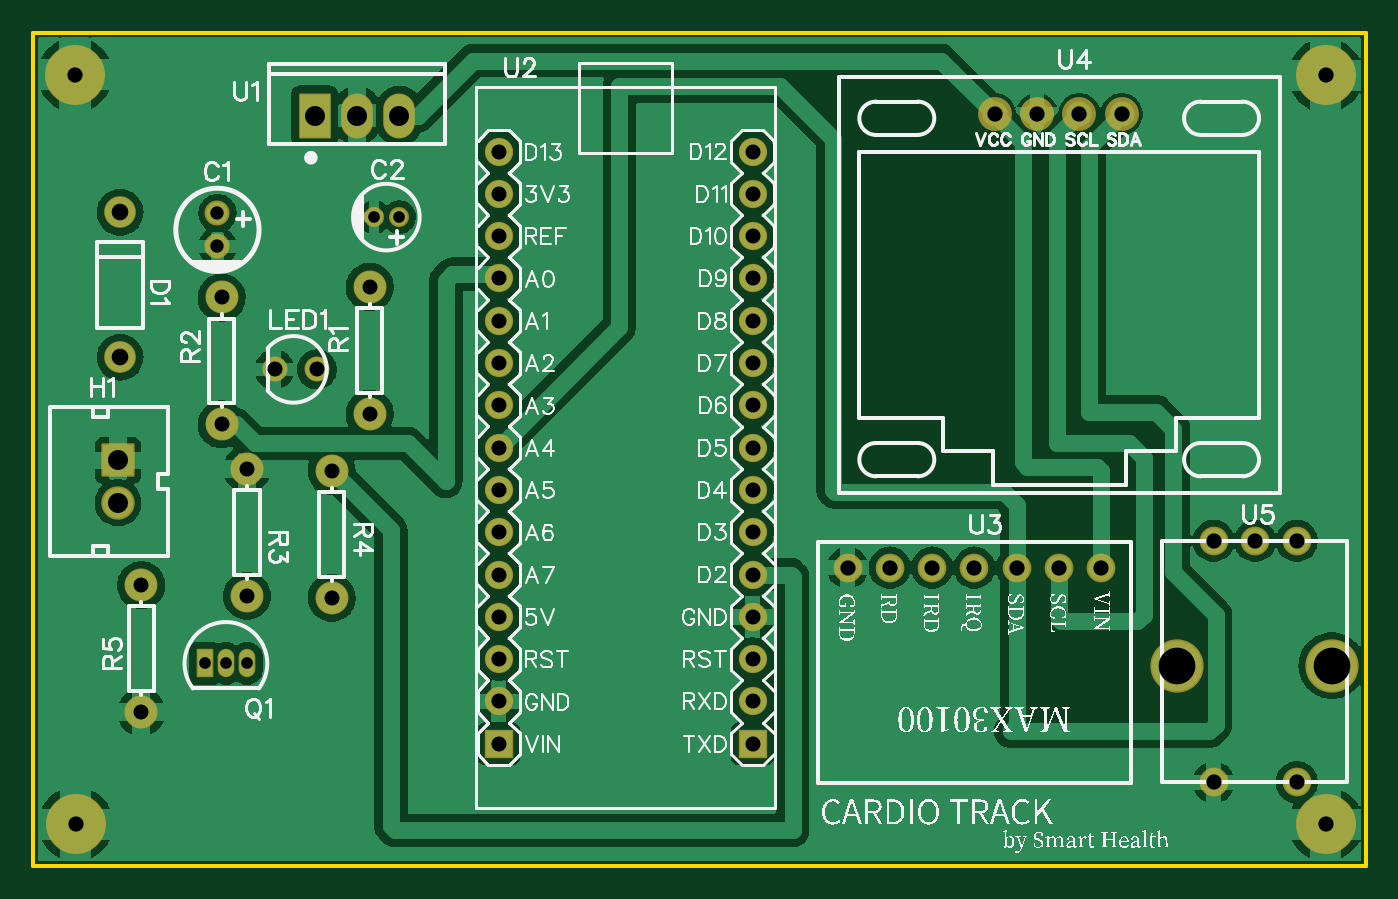
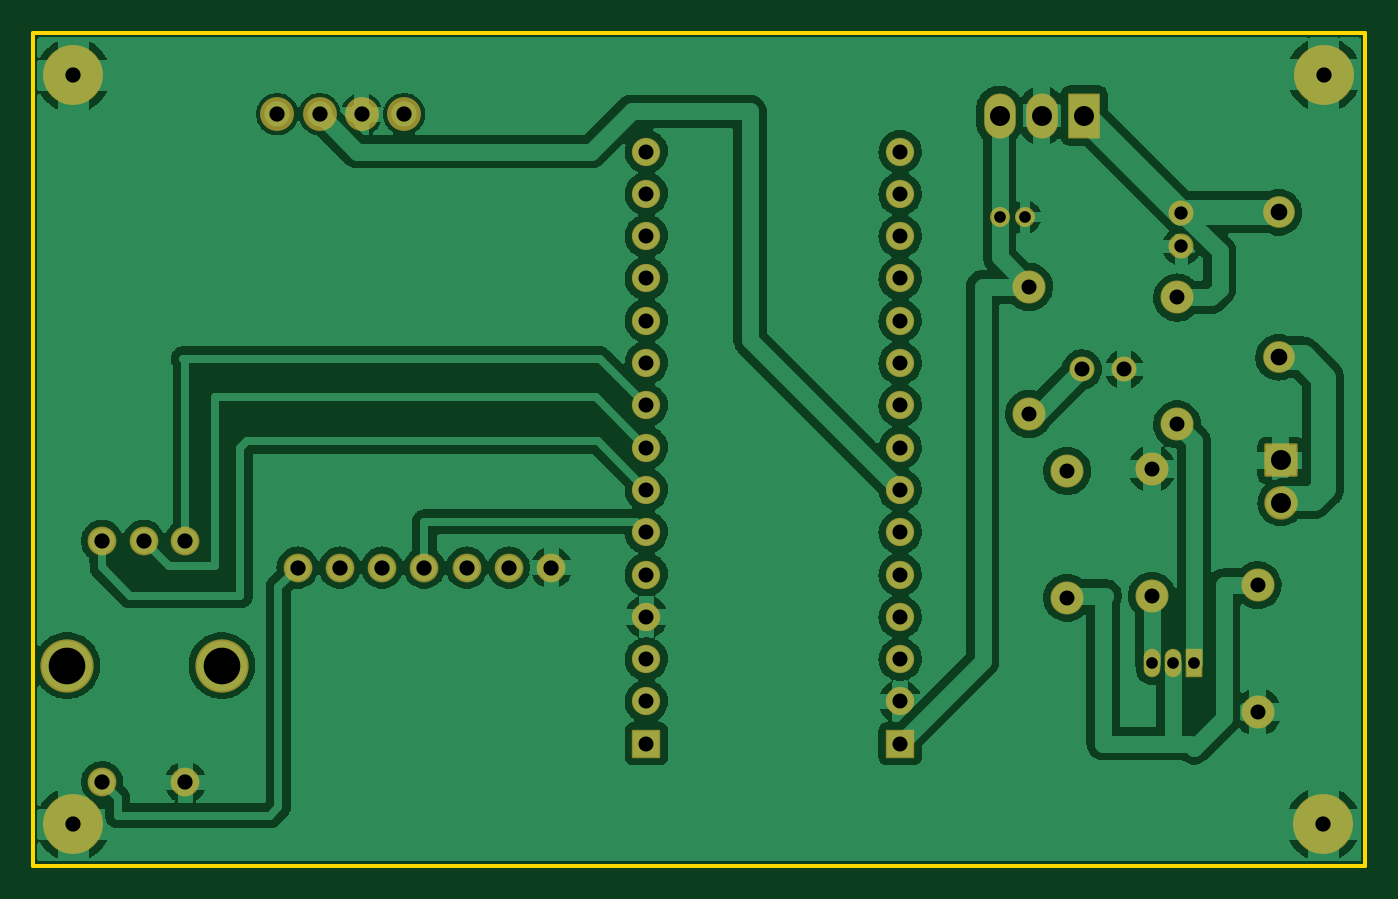
Circuit board: 8 layer files. Board 80.0 x 50.0 mm.
- drill: Drill_PTH_Through.DRL (1768 bytes)
- drill: Drill_PTH_Through_Via.DRL (238 bytes)
- outline: Gerber_BoardOutlineLayer.GKO (490 bytes)
- bottom_copper: Gerber_BottomLayer.GBL (94013 bytes)
- bottom_mask: Gerber_BottomSolderMaskLayer.GBS (3504 bytes)
- top_copper: Gerber_TopLayer.GTL (91200 bytes)
- top_silk: Gerber_TopSilkscreenLayer.GTO (104128 bytes)
- top_mask: Gerber_TopSolderMaskLayer.GTS (3501 bytes)

=== drill: Drill_PTH_Through.DRL ===
M48
METRIC,LZ,000.000
;FILE_FORMAT=3:3
;TYPE=PLATED
;Layer: PTH_Through
;EasyEDA v6.5.50, 2025-05-18 23:27:22
;3d9ee40f25bc44afba2a55a8afe60d3c,38e003156f3e444eba849dea5bfb7f5a,10
;Gerber Generator version 0.2
;Holesize 1 = 0.701 mm
T01C0.701
;Holesize 2 = 0.800 mm
T02C0.800
;Holesize 3 = 0.900 mm
T03C0.900
;Holesize 4 = 0.901 mm
T04C0.901
;Holesize 5 = 0.915 mm
T05C0.915
;Holesize 6 = 1.000 mm
T06C1.000
;Holesize 7 = 1.200 mm
T07C1.200
;Holesize 8 = 2.200 mm
T08C2.200
%
G05
G90
T01
X020458Y-011049
X021960Y-011049
X012827Y-037846
X011557Y-037846
X010287Y-037846
T02
X011049Y-010811
X011049Y-012811
T03
X020193Y-022860
X020193Y-015240
X011303Y-023495
X011303Y-015875
X012827Y-026162
X012827Y-033782
X017907Y-026289
X017907Y-033909
X006477Y-040767
X006477Y-033147
T04
X017018Y-020193
X014478Y-020193
X043180Y-042672
X027940Y-040132
X027940Y-035051
X027940Y-029971
X027940Y-024891
X027940Y-019811
X027940Y-014731
X027940Y-009651
X043180Y-007112
X043180Y-012193
X043180Y-017273
X043180Y-022353
X043180Y-027433
X043180Y-032513
X043180Y-037592
X043180Y-040132
X043180Y-035052
X043180Y-029972
X043180Y-024892
X043180Y-019812
X043180Y-014732
X043180Y-009652
X027940Y-007112
X027940Y-012192
X027940Y-017272
X027940Y-022352
X027940Y-027432
X027940Y-032512
X027940Y-037592
X027940Y-042672
T05
X064125Y-032093
X061585Y-032093
X059045Y-032093
X056505Y-032093
X053965Y-032093
X051425Y-032093
X048885Y-032093
X057725Y-004863
X060265Y-004863
X062805Y-004863
X065345Y-004863
X075862Y-030480
X073362Y-030480
X070862Y-030480
X075862Y-044980
X070862Y-044980
X002500Y-002500
X077597Y-002540
X002540Y-047498
X077597Y-047498
T06
X005207Y-010763
X005207Y-019463
T07
X005080Y-025654
X005080Y-028194
X019431Y-004948
X021971Y-004958
X016891Y-004948
T08
X068667Y-037980
X077967Y-037980
M30

=== drill: Drill_PTH_Through_Via.DRL ===
M48
METRIC,LZ,000.000
;FILE_FORMAT=3:3
;TYPE=PLATED
;Layer: PTH_Through_Via
;EasyEDA v6.5.50, 2025-05-18 23:27:22
;3d9ee40f25bc44afba2a55a8afe60d3c,38e003156f3e444eba849dea5bfb7f5a,10
;Gerber Generator version 0.2
T01C0.001
%
G05
G90
M30

=== outline: Gerber_BoardOutlineLayer.GKO ===
G04 Layer: BoardOutlineLayer*
G04 EasyEDA v6.5.50, 2025-05-18 23:27:22*
G04 3d9ee40f25bc44afba2a55a8afe60d3c,38e003156f3e444eba849dea5bfb7f5a,10*
G04 Gerber Generator version 0.2*
G04 Scale: 100 percent, Rotated: No, Reflected: No *
G04 Dimensions in millimeters *
G04 leading zeros omitted , absolute positions ,4 integer and 5 decimal *
%FSLAX45Y45*%
%MOMM*%

%ADD10C,0.2540*%
%ADD11C,0.0175*%
D10*
X0Y0D02*
G01*
X7999984Y0D01*
X7999984Y-4999989D01*
X0Y-4999989D01*
X0Y0D01*

%LPD*%
M02*

=== bottom_copper: Gerber_BottomLayer.GBL (94013 bytes, source omitted) ===
=== bottom_mask: Gerber_BottomSolderMaskLayer.GBS ===
G04 Layer: BottomSolderMaskLayer*
G04 EasyEDA v6.5.50, 2025-05-18 23:27:22*
G04 3d9ee40f25bc44afba2a55a8afe60d3c,38e003156f3e444eba849dea5bfb7f5a,10*
G04 Gerber Generator version 0.2*
G04 Scale: 100 percent, Rotated: No, Reflected: No *
G04 Dimensions in millimeters *
G04 leading zeros omitted , absolute positions ,4 integer and 5 decimal *
%FSLAX45Y45*%
%MOMM*%

%AMMACRO1*4,1,8,-0.9421,-1.0016,-1.0016,-0.9421,-1.0016,0.9421,-0.9421,1.0016,0.9421,1.0016,1.0016,0.9421,1.0016,-0.9421,0.9421,-1.0016,-0.9421,-1.0016,0*%
%AMMACRO2*4,1,8,-0.4711,-0.8508,-0.5008,-0.821,-0.5008,0.8211,-0.4711,0.8508,0.471,0.8508,0.5008,0.8211,0.5008,-0.821,0.471,-0.8508,-0.4711,-0.8508,0*%
%AMMACRO3*4,1,8,-0.9211,-1.3508,-0.9508,-1.321,-0.9508,1.3211,-0.9211,1.3508,0.921,1.3508,0.9508,1.3211,0.9508,-1.321,0.921,-1.3508,-0.9211,-1.3508,0*%
%AMMACRO4*4,1,8,-0.8211,-0.8508,-0.8508,-0.821,-0.8508,0.8211,-0.8211,0.8508,0.821,0.8508,0.8508,0.8211,0.8508,-0.821,0.821,-0.8508,-0.8211,-0.8508,0*%
%ADD10C,1.5032*%
%ADD11C,1.2032*%
%ADD12C,1.9016*%
%ADD13MACRO1*%
%ADD14C,2.0032*%
%ADD15C,1.5016*%
%ADD16O,1.0015981999999999X1.7015968*%
%ADD17MACRO2*%
%ADD18C,1.9812*%
%ADD19O,1.9015964X2.7015948*%
%ADD20MACRO3*%
%ADD21MACRO4*%
%ADD22C,1.7016*%
%ADD23C,1.7272*%
%ADD24C,2.0320*%
%ADD25C,3.2032*%
%ADD26C,3.6016*%
%ADD27C,0.0138*%

%LPD*%
D10*
G01*
X1104900Y-1081100D03*
G01*
X1104900Y-1281099D03*
D11*
G01*
X2045843Y-1104900D03*
G01*
X2195956Y-1104900D03*
D12*
G01*
X520700Y-1076299D03*
G01*
X520700Y-1946300D03*
D13*
G01*
X508000Y-2565400D03*
D14*
G01*
X508000Y-2819400D03*
D15*
G01*
X1701800Y-2019300D03*
G01*
X1447800Y-2019300D03*
D16*
G01*
X1282700Y-3784600D03*
G01*
X1155700Y-3784600D03*
D17*
G01*
X1028701Y-3784600D03*
D18*
G01*
X2019300Y-2286000D03*
G01*
X2019300Y-1524000D03*
G01*
X1130300Y-2349500D03*
G01*
X1130300Y-1587500D03*
G01*
X1282700Y-2616200D03*
G01*
X1282700Y-3378200D03*
G01*
X1790700Y-2628900D03*
G01*
X1790700Y-3390900D03*
G01*
X647700Y-4076700D03*
G01*
X647700Y-3314700D03*
D19*
G01*
X1943100Y-494817D03*
G01*
X2197125Y-495807D03*
D20*
G01*
X1689087Y-494804D03*
D21*
G01*
X4318000Y-4267200D03*
D22*
G01*
X2794000Y-4013200D03*
G01*
X2794000Y-3505200D03*
G01*
X2794000Y-2997200D03*
G01*
X2794000Y-2489200D03*
G01*
X2794000Y-1981200D03*
G01*
X2794000Y-1473200D03*
G01*
X2794000Y-965200D03*
G01*
X4318000Y-711200D03*
G01*
X4318000Y-1219200D03*
G01*
X4318000Y-1727200D03*
G01*
X4318000Y-2235200D03*
G01*
X4318000Y-2743200D03*
G01*
X4318000Y-3251200D03*
G01*
X4318000Y-3759200D03*
G01*
X4318000Y-4013200D03*
G01*
X4318000Y-3505200D03*
G01*
X4318000Y-2997200D03*
G01*
X4318000Y-2489200D03*
G01*
X4318000Y-1981200D03*
G01*
X4318000Y-1473200D03*
G01*
X4318000Y-965200D03*
G01*
X2794000Y-711200D03*
G01*
X2794000Y-1219200D03*
G01*
X2794000Y-1727200D03*
G01*
X2794000Y-2235200D03*
G01*
X2794000Y-2743200D03*
G01*
X2794000Y-3251200D03*
G01*
X2794000Y-3759200D03*
D21*
G01*
X2794000Y-4267200D03*
D23*
G01*
X6412484Y-3209289D03*
G01*
X6158484Y-3209289D03*
G01*
X5904484Y-3209289D03*
G01*
X5650484Y-3209289D03*
G01*
X5396484Y-3209289D03*
G01*
X5142484Y-3209289D03*
G01*
X4888484Y-3209289D03*
D24*
G01*
X5772505Y-486308D03*
G01*
X6026505Y-486308D03*
G01*
X6280505Y-486308D03*
G01*
X6534505Y-486308D03*
D23*
G01*
X7586192Y-3048000D03*
G01*
X7336205Y-3048000D03*
G01*
X7086193Y-3048000D03*
G01*
X7586192Y-4498009D03*
G01*
X7086193Y-4498009D03*
D25*
G01*
X6866686Y-3798011D03*
G01*
X7796707Y-3798011D03*
D26*
G01*
X250012Y-250012D03*
G01*
X7759700Y-254000D03*
G01*
X254000Y-4749800D03*
G01*
X7759700Y-4749800D03*
M02*

=== top_copper: Gerber_TopLayer.GTL (91200 bytes, source omitted) ===
=== top_silk: Gerber_TopSilkscreenLayer.GTO (104128 bytes, source omitted) ===
=== top_mask: Gerber_TopSolderMaskLayer.GTS ===
G04 Layer: TopSolderMaskLayer*
G04 EasyEDA v6.5.50, 2025-05-18 23:27:22*
G04 3d9ee40f25bc44afba2a55a8afe60d3c,38e003156f3e444eba849dea5bfb7f5a,10*
G04 Gerber Generator version 0.2*
G04 Scale: 100 percent, Rotated: No, Reflected: No *
G04 Dimensions in millimeters *
G04 leading zeros omitted , absolute positions ,4 integer and 5 decimal *
%FSLAX45Y45*%
%MOMM*%

%AMMACRO1*4,1,8,-0.9421,-1.0016,-1.0016,-0.9421,-1.0016,0.9421,-0.9421,1.0016,0.9421,1.0016,1.0016,0.9421,1.0016,-0.9421,0.9421,-1.0016,-0.9421,-1.0016,0*%
%AMMACRO2*4,1,8,-0.4711,-0.8508,-0.5008,-0.821,-0.5008,0.8211,-0.4711,0.8508,0.471,0.8508,0.5008,0.8211,0.5008,-0.821,0.471,-0.8508,-0.4711,-0.8508,0*%
%AMMACRO3*4,1,8,-0.9211,-1.3508,-0.9508,-1.321,-0.9508,1.3211,-0.9211,1.3508,0.921,1.3508,0.9508,1.3211,0.9508,-1.321,0.921,-1.3508,-0.9211,-1.3508,0*%
%AMMACRO4*4,1,8,-0.8211,-0.8508,-0.8508,-0.821,-0.8508,0.8211,-0.8211,0.8508,0.821,0.8508,0.8508,0.8211,0.8508,-0.821,0.821,-0.8508,-0.8211,-0.8508,0*%
%ADD10C,1.5032*%
%ADD11C,1.2032*%
%ADD12C,1.9016*%
%ADD13MACRO1*%
%ADD14C,2.0032*%
%ADD15C,1.5016*%
%ADD16O,1.0015981999999999X1.7015968*%
%ADD17MACRO2*%
%ADD18C,1.9812*%
%ADD19O,1.9015964X2.7015948*%
%ADD20MACRO3*%
%ADD21MACRO4*%
%ADD22C,1.7016*%
%ADD23C,1.7272*%
%ADD24C,2.0320*%
%ADD25C,3.2032*%
%ADD26C,3.6016*%
%ADD27C,0.0138*%

%LPD*%
D10*
G01*
X1104900Y-1081100D03*
G01*
X1104900Y-1281099D03*
D11*
G01*
X2045843Y-1104900D03*
G01*
X2195956Y-1104900D03*
D12*
G01*
X520700Y-1076299D03*
G01*
X520700Y-1946300D03*
D13*
G01*
X508000Y-2565400D03*
D14*
G01*
X508000Y-2819400D03*
D15*
G01*
X1701800Y-2019300D03*
G01*
X1447800Y-2019300D03*
D16*
G01*
X1282700Y-3784600D03*
G01*
X1155700Y-3784600D03*
D17*
G01*
X1028701Y-3784600D03*
D18*
G01*
X2019300Y-2286000D03*
G01*
X2019300Y-1524000D03*
G01*
X1130300Y-2349500D03*
G01*
X1130300Y-1587500D03*
G01*
X1282700Y-2616200D03*
G01*
X1282700Y-3378200D03*
G01*
X1790700Y-2628900D03*
G01*
X1790700Y-3390900D03*
G01*
X647700Y-4076700D03*
G01*
X647700Y-3314700D03*
D19*
G01*
X1943100Y-494817D03*
G01*
X2197125Y-495807D03*
D20*
G01*
X1689087Y-494804D03*
D21*
G01*
X4318000Y-4267200D03*
D22*
G01*
X2794000Y-4013200D03*
G01*
X2794000Y-3505200D03*
G01*
X2794000Y-2997200D03*
G01*
X2794000Y-2489200D03*
G01*
X2794000Y-1981200D03*
G01*
X2794000Y-1473200D03*
G01*
X2794000Y-965200D03*
G01*
X4318000Y-711200D03*
G01*
X4318000Y-1219200D03*
G01*
X4318000Y-1727200D03*
G01*
X4318000Y-2235200D03*
G01*
X4318000Y-2743200D03*
G01*
X4318000Y-3251200D03*
G01*
X4318000Y-3759200D03*
G01*
X4318000Y-4013200D03*
G01*
X4318000Y-3505200D03*
G01*
X4318000Y-2997200D03*
G01*
X4318000Y-2489200D03*
G01*
X4318000Y-1981200D03*
G01*
X4318000Y-1473200D03*
G01*
X4318000Y-965200D03*
G01*
X2794000Y-711200D03*
G01*
X2794000Y-1219200D03*
G01*
X2794000Y-1727200D03*
G01*
X2794000Y-2235200D03*
G01*
X2794000Y-2743200D03*
G01*
X2794000Y-3251200D03*
G01*
X2794000Y-3759200D03*
D21*
G01*
X2794000Y-4267200D03*
D23*
G01*
X6412484Y-3209289D03*
G01*
X6158484Y-3209289D03*
G01*
X5904484Y-3209289D03*
G01*
X5650484Y-3209289D03*
G01*
X5396484Y-3209289D03*
G01*
X5142484Y-3209289D03*
G01*
X4888484Y-3209289D03*
D24*
G01*
X5772505Y-486308D03*
G01*
X6026505Y-486308D03*
G01*
X6280505Y-486308D03*
G01*
X6534505Y-486308D03*
D23*
G01*
X7586192Y-3048000D03*
G01*
X7336205Y-3048000D03*
G01*
X7086193Y-3048000D03*
G01*
X7586192Y-4498009D03*
G01*
X7086193Y-4498009D03*
D25*
G01*
X6866686Y-3798011D03*
G01*
X7796707Y-3798011D03*
D26*
G01*
X250012Y-250012D03*
G01*
X7759700Y-254000D03*
G01*
X254000Y-4749800D03*
G01*
X7759700Y-4749800D03*
M02*

